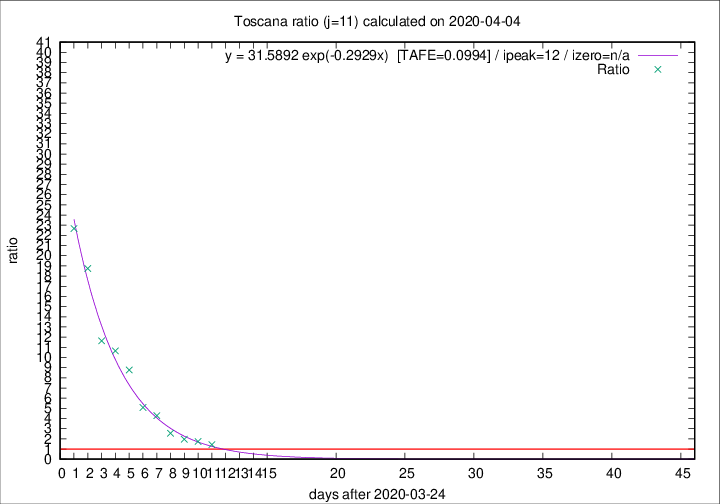

Data behind this chart, as committed beside it:
2020-04-04, 17, 307, 178, 124, 1.4355
2020-04-03, 22, 290, 181, 104, 1.74
2020-04-02, 15, 268, 177, 90, 1.967
2020-04-01, 9, 253, 181, 71, 2.549
2020-03-31, 13, 244, 197, 46, 4.283
2020-03-30, 16, 231, 193, 38, 5.079
2020-03-29, 17, 215, 193, 22, 8.773
2020-03-28, 21, 198, 181, 17, 10.65
2020-03-27, 19, 177, 163, 14, 11.64
2020-03-26, 16, 158, 150, 8, 18.75
2020-03-25, 13, 142, 136, 6, 22.67
